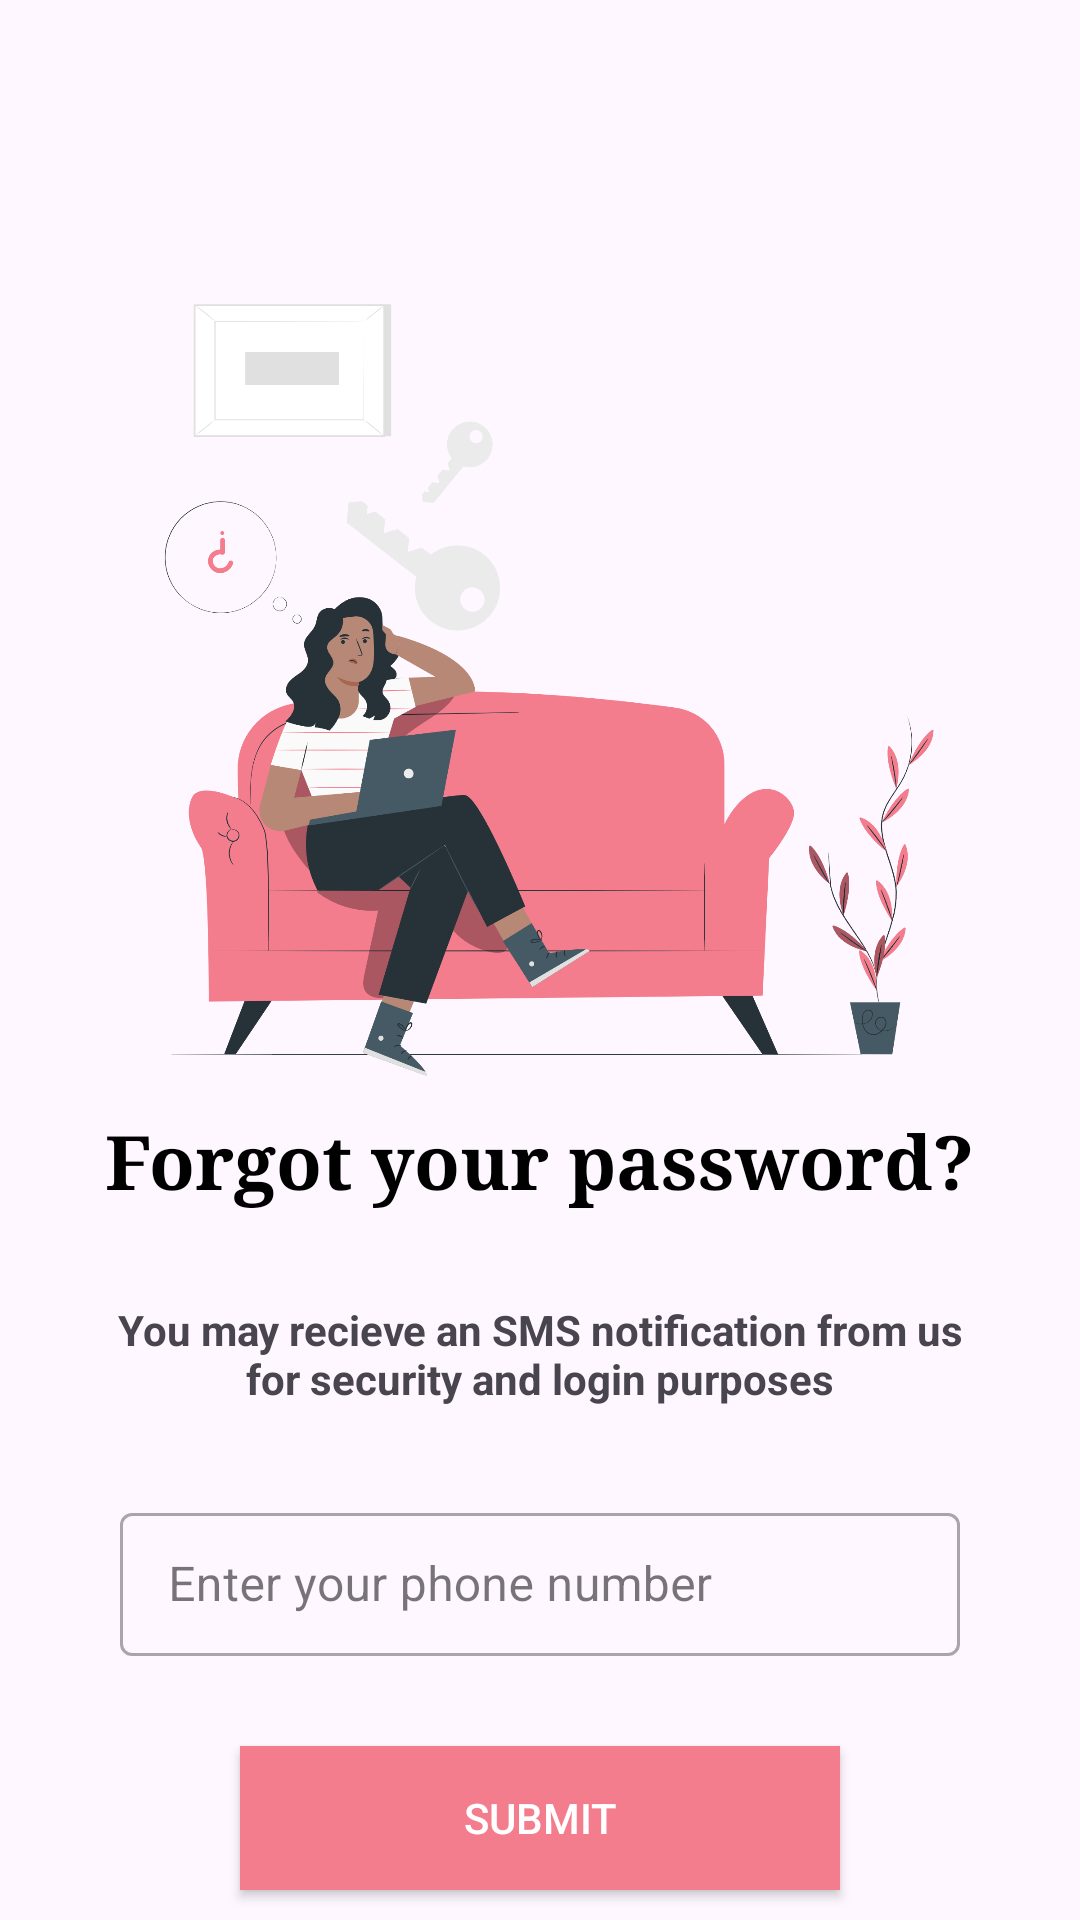

Produce the Android XML layout that renders to this screen, including the resource entries it uses.
<!-- AndroidManifest.xml: application theme Theme.HerWatch -->
<!-- res/layout/activity_forgot_pass_psy.xml -->
<?xml version="1.0" encoding="utf-8"?>
<RelativeLayout xmlns:android="http://schemas.android.com/apk/res/android"
    xmlns:app="http://schemas.android.com/apk/res-auto"
    xmlns:tools="http://schemas.android.com/tools"
    android:layout_width="match_parent"
    android:layout_height="match_parent"
    tools:context=".forgotPass_psy">

    <LinearLayout
        android:layout_width="match_parent"
        android:layout_height="match_parent"
        android:orientation="vertical"
        android:layout_marginTop="30dp"
        >

        <ImageView
            android:layout_width="match_parent"
            android:layout_height="300dp"
            android:layout_marginTop="40dp"
            android:src="@drawable/forgotpasswordpana" />

        <TextView
            android:id="@+id/text1"
            android:layout_width="wrap_content"
            android:layout_height="wrap_content"
            android:layout_centerInParent="true"
            android:layout_gravity="center"
            android:fontFamily="serif"
            android:text="Forgot your password?"
            android:textColor="@color/black"
            android:textSize="25dp"
            android:textStyle="bold" />

        <TextView
            android:layout_width="match_parent"
            android:layout_height="wrap_content"
            android:layout_margin="30dp"
            android:text="You may recieve an SMS notification from us for security and login purposes"
            android:textAlignment="center"
            android:textStyle="bold" />

        <com.google.android.material.textfield.TextInputLayout
            android:id="@+id/textInPh"
            style="@style/Widget.MaterialComponents.TextInputLayout.OutlinedBox.Dense"
            android:layout_width="match_parent"
            android:layout_height="wrap_content"
            android:layout_below="@id/text1"
            android:paddingHorizontal="40dp">


            <EditText
                android:id="@+id/contact"

                android:layout_width="match_parent"
                android:layout_height="wrap_content"
                android:hint="Enter your phone number"
                android:inputType="number" />
        </com.google.android.material.textfield.TextInputLayout>


        <android.widget.Button
            android:id="@+id/sub"
            android:layout_width="200dp"
            android:layout_height="wrap_content"
            android:layout_gravity="center"
            android:layout_marginTop="30dp"
            android:text="Submit"
            android:background="@color/pink"
            android:textColor="@color/white"
            />
    </LinearLayout>
</RelativeLayout>
<!-- resources referenced by this layout -->
<resources>
  <color name="black">#FF000000</color>
  <color name="pink">#F37D8D</color>
  <color name="white">#FFFFFF</color>
  <!-- drawable forgotpasswordpana: png bitmap (drawable, 243825 bytes) -->
  <style name="Theme.HerWatch" parent="Base.Theme.HerWatch" />
  <style name="Base.Theme.HerWatch" parent="Theme.Material3.DayNight.NoActionBar">
          
           <item name="colorPrimary">@color/pink</item>
      </style>
</resources>
